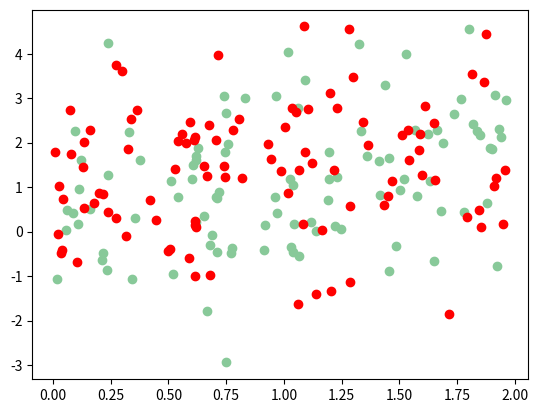
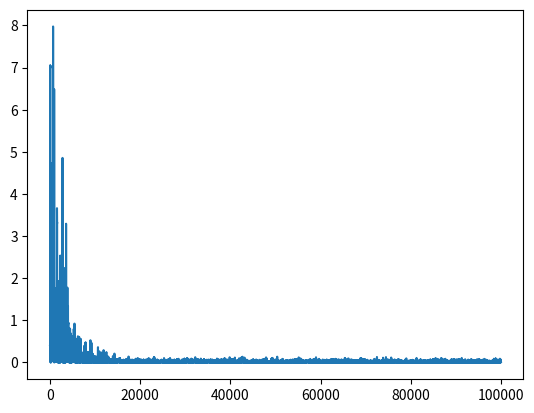

The script that saved these images, in order:
# data generation
from random import uniform, randint
import matplotlib.pyplot as plt
import json

weights_num = 20

W = [uniform(-1, 1) for _ in range(weights_num)]
print(W)

X = [[uniform(0, 2) for _ in range(weights_num - 1)] for _ in range(100000)]
Y = []
for x in X:
    res = W[-1]
    for i in range(len(x) - 1):
        res += x[i] * W[i]
    res += uniform(-0.3, 0.3) # add noise
    Y.append(res)

with open("X.txt", "w") as X_file:
    X_file.write(json.dumps(X))

with open("Y.txt", "w") as X_file:
    X_file.write(json.dumps(Y))

plt.scatter([x[0] for x in X[:100]], [y for y in Y[:100]], color = '#88c999')


# linear regression
def loss_function(predicted, real):
    res = 0
    if len(predicted) != len(real):
        raise Exception("lengths are not the same")
    
    for i in range(len(predicted)):
        res += (real[i] - predicted[i]) ** 2
    
    return res / (2 * len(predicted))

def model(X, weights):
    predictions = []
    for x in X:
        prediction = 0
        for i in range(len(x)):
            prediction += x[i] * weights[i]
        prediction += weights[-1]
        predictions.append(prediction)

    return predictions

X_train = X[:int(0.8 * len(X))]
Y_train = Y[:int(0.8 * len(Y))]

X_test = X[int(0.8 * len(X)):]
Y_test = Y[int(0.8 * len(Y)):]

weights = [0 for _ in range(len(W))]
learning_rate = 0.01
epochs = 5000
learning_history = []
delta = 0.01

for i in range(epochs):
    if i % 1000 == 0:
        print("epoch", i)
    
    random_index = randint(0, len(X_train) - 1)

    # calculate gradient
    # d(W[n])/d(loss_function)
    anti_gradient = []
    for n in range(len(weights)):
        der_weights = weights[::]
        der_weights[n] += delta
        der_predictions = model([X_train[random_index]], der_weights)
        predictions = model([X_train[random_index]], weights)

        delta_loss = loss_function(der_predictions, [Y_train[random_index]])
        loss = loss_function(predictions, [Y_train[random_index]])

        learning_history.append(delta_loss)
        derivative = -(delta_loss - loss) / delta
        anti_gradient.append(derivative)

    # update weights
    for i in range(len(anti_gradient)):
        weights[i] += learning_rate * anti_gradient[i]

print(weights)
predictions = model(X_test, weights)
print("MSE:", loss_function(predictions, Y_test))

plt.scatter([x[0] for x in X_test[:100]], [y for y in predictions[:100]], color = 'red')
plt.figure()

plt.plot(list(range(len(learning_history))), learning_history)

plt.show()
